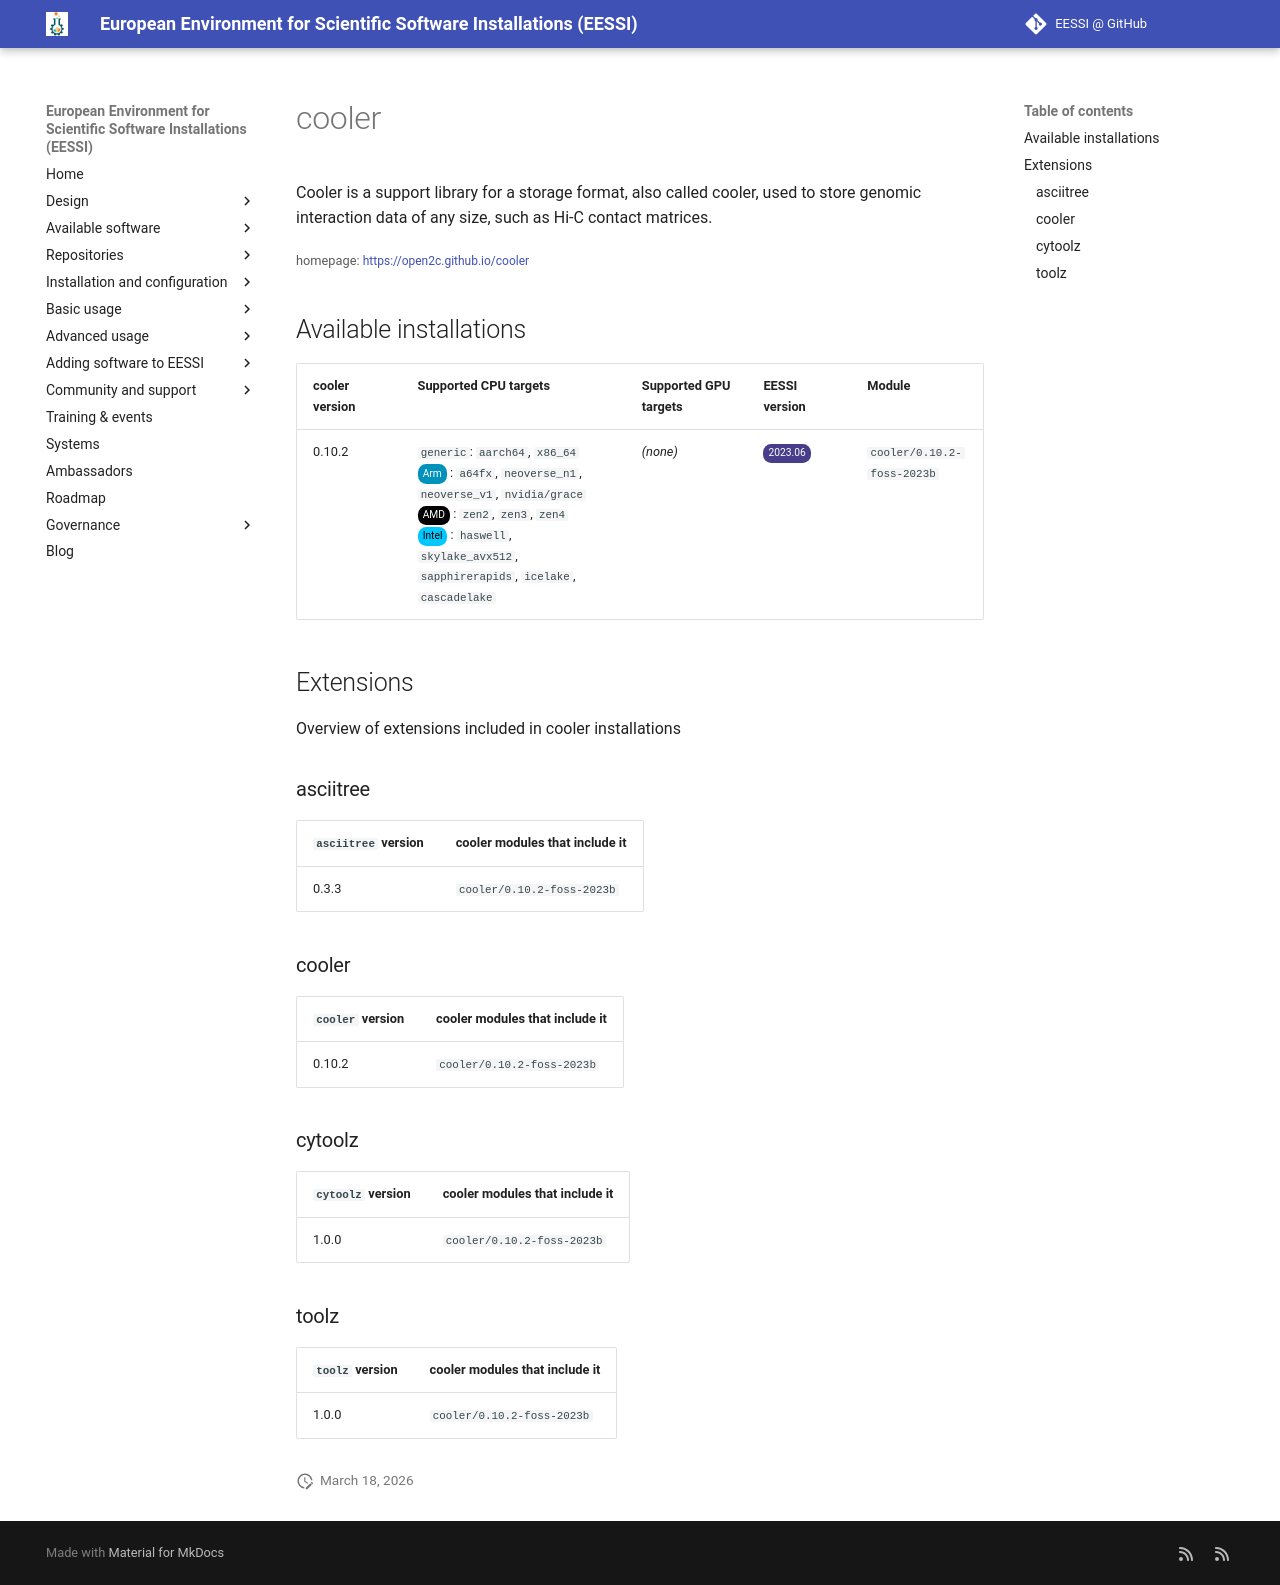

repository: EESSI/docs · page: available_software/detail/cooler/index.html · generator: mkdocs

---
json_ld:
  '@context': https://schema.org
  '@type': SoftwareApplication
  applicationCategory: DeveloperApplication
  description: "Cooler is a support library for a storage format, also called cooler,\
    \ used to store\n genomic interaction data of any size, such as Hi-C contact matrices."
  license: Not confirmed
  name: cooler
  offers:
    '@type': Offer
    price: 0
  operatingSystem: LINUX
  review:
    '@type': Review
    author:
      '@type': Organization
      name: EESSI
    reviewBody: Application has been successfully made available on all architectures
      supported by EESSI
    reviewRating:
      '@type': Rating
      ratingValue: 5
  softwareRequirements: See https://www.eessi.io/docs/ for how to make EESSI available
    on your system
  softwareVersion: '[''0.10.2'']'
  url: https://open2c.github.io/cooler
---
# cooler


Cooler is a support library for a storage format, also called cooler, used to store
 genomic interaction data of any size, such as Hi-C contact matrices.

<small>homepage: </small><span class="software-link">[https://open2c.github.io/cooler](https://open2c.github.io/cooler)</span>

## Available installations


|cooler version|Supported CPU targets|Supported GPU targets|EESSI version|Module|
| --- | --- | --- | --- | --- |
|0.10.2|`generic`: `aarch64`, `x86_64`<br/><span class="software-cpu-arm">Arm</span>: `a64fx`, `neoverse_n1`, `neoverse_v1`, `nvidia/grace`<br/><span class="software-cpu-amd">AMD</span>: `zen2`, `zen3`, `zen4`<br/><span class="software-cpu-intel">Intel</span>: `haswell`, `skylake_avx512`, `sapphirerapids`, `icelake`, `cascadelake`<br/>|*(none)*|<span class="software-eessi-version-202306">2023.06</span>|`cooler/0.10.2-foss-2023b`|

## Extensions

Overview of extensions included in cooler installations


### asciitree


|`asciitree` version|cooler modules that include it|
| --- | --- |
|0.3.3|`cooler/0.10.2-foss-2023b`|

### cooler


|`cooler` version|cooler modules that include it|
| --- | --- |
|0.10.2|`cooler/0.10.2-foss-2023b`|

### cytoolz


|`cytoolz` version|cooler modules that include it|
| --- | --- |
|1.0.0|`cooler/0.10.2-foss-2023b`|

### toolz


|`toolz` version|cooler modules that include it|
| --- | --- |
|1.0.0|`cooler/0.10.2-foss-2023b`|
